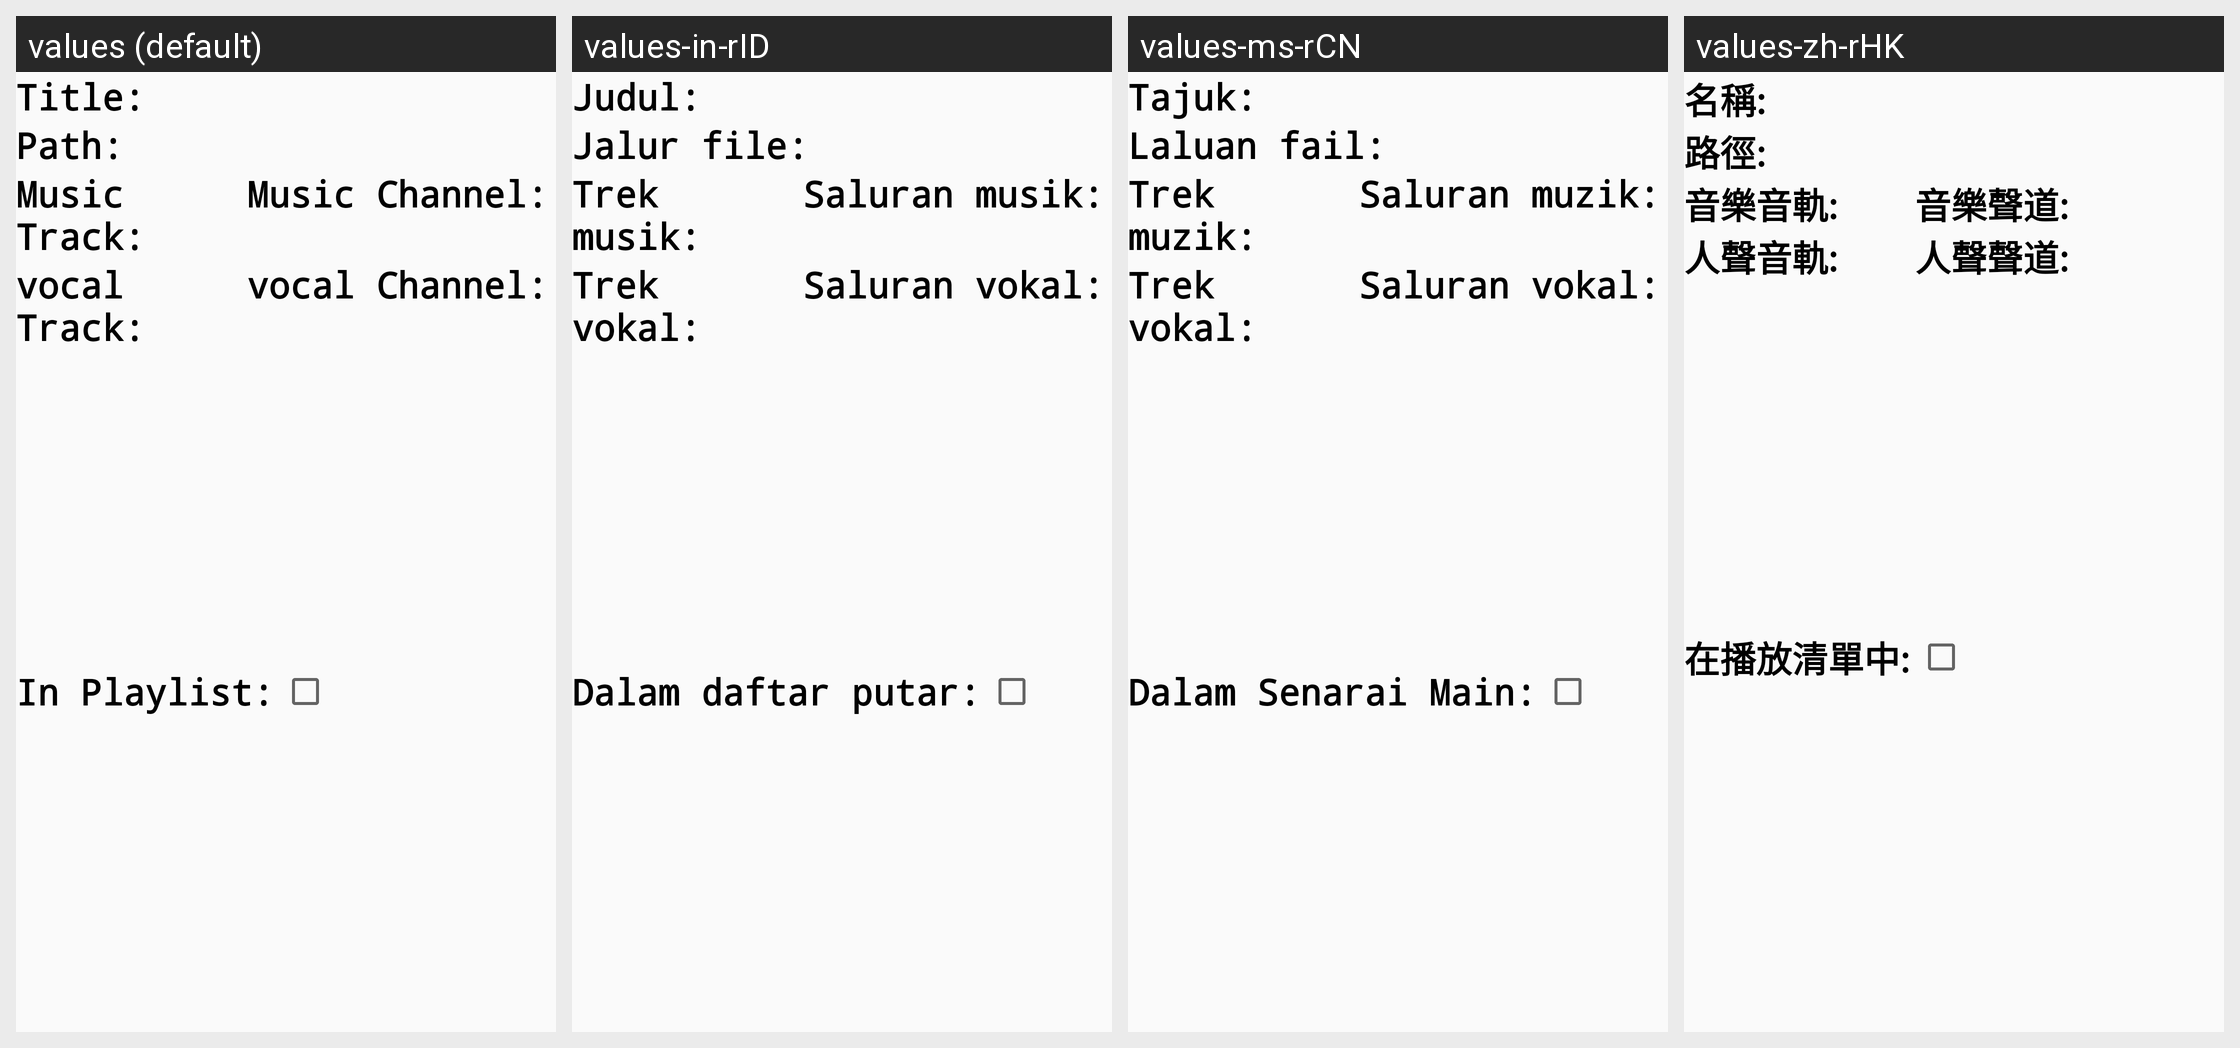

The same Android screen rendered under several of its app's locales, left to right. List the strings drawn on it with the default value and each locale's translation.
Android screen res/layout/activity_favorite_list_item.xml rendered under 4 locales, left to right: values (default), values-in-rID, values-ms-rCN, values-zh-rHK. Device: Nexus 5 (rendered at 1080×1920; each locale shown at half size, 540×960, under a caption strip naming it); theme AppTheme.
Other locales in the repository, not shown: values-es, values-fil-rPH, values-hi-rIN, values-ms-rMY, values-my, values-th-rTH, values-vi, values-zh-rCN, values-zh-rMO, values-zh-rSG, values-zh-rTW.
Strings drawn on this screen, with the default value and each locale's value (text and hints the layout hard-codes, and strings that could not be matched under every locale, appear in the picture but are not listed):

titleWithColonString
  values: Title:
  values-in-rID: Judul:
  values-ms-rCN: Tajuk:
  values-zh-rHK: 名稱:

filePathWithColonString
  values: Path:
  values-in-rID: Jalur file:
  values-ms-rCN: Laluan fail:
  values-zh-rHK: 路徑:

musicTrackWithColonString
  values: Music Track:
  values-in-rID: Trek musik:
  values-ms-rCN: Trek muzik:
  values-zh-rHK: 音樂音軌:

musicChannelWithColonString
  values: Music Channel:
  values-in-rID: Saluran musik:
  values-ms-rCN: Saluran muzik:
  values-zh-rHK: 音樂聲道:

vocalTrackWithColonString
  values: vocal Track:
  values-in-rID: Trek vokal:
  values-ms-rCN: Trek vokal:
  values-zh-rHK: 人聲音軌:

vocalChannelWithColonString
  values: vocal Channel:
  values-in-rID: Saluran vokal:
  values-ms-rCN: Saluran vokal:
  values-zh-rHK: 人聲聲道:

includedPlayListColonString
  values: In Playlist:
  values-in-rID: Dalam daftar putar:
  values-ms-rCN: Dalam Senarai Main:
  values-zh-rHK: 在播放清單中:
